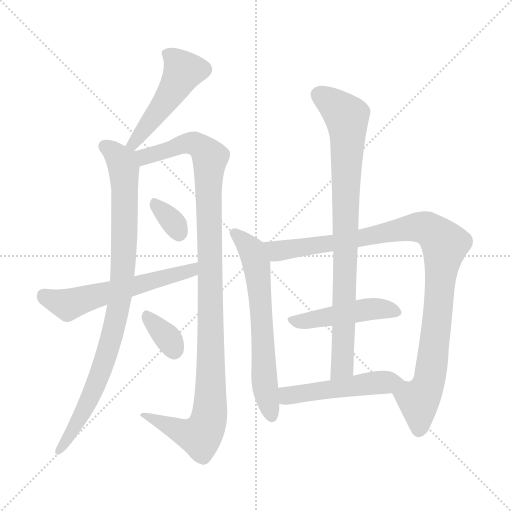
t = 0.00 s
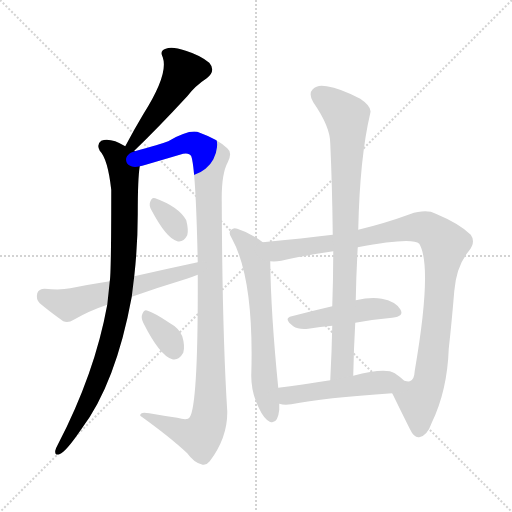
t = 1.82 s
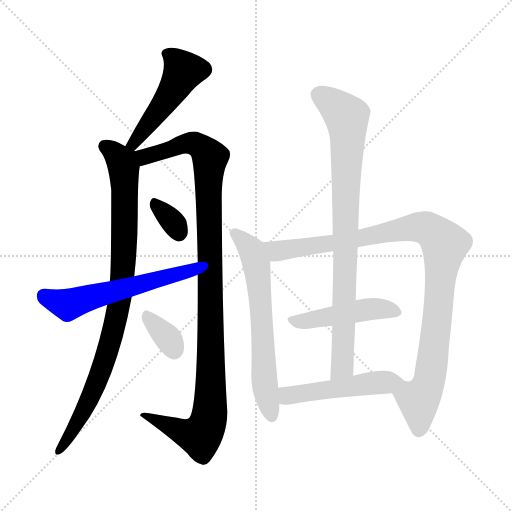
t = 3.63 s
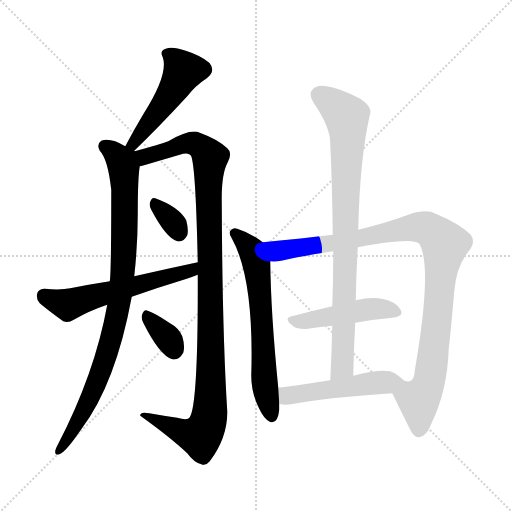
t = 5.45 s
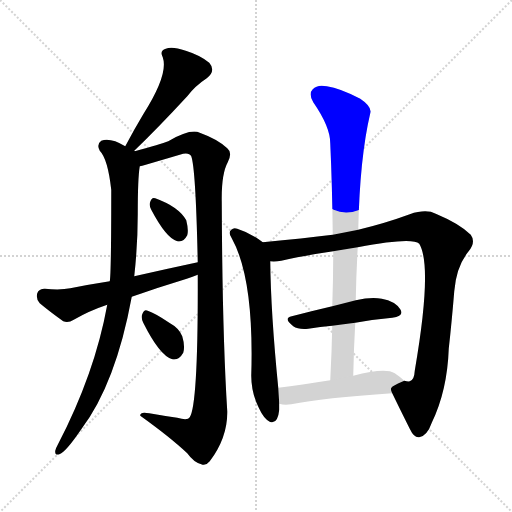
t = 7.27 s
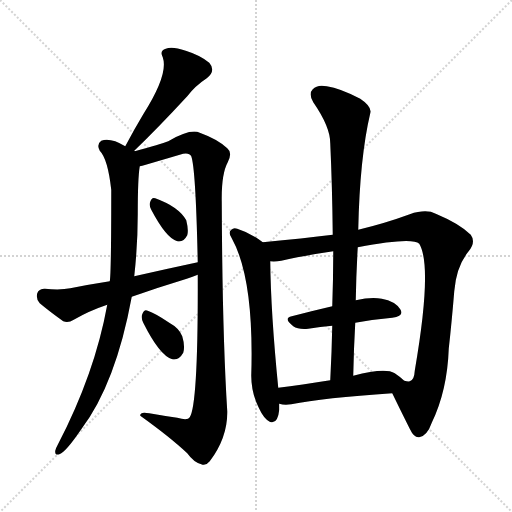
t = 9.08 s

The animated SVG that drew these frames (rendered in a browser with its animation timeline set to each time). Animation: 11 CSS @keyframes rules; one cycle of 9.08 s.

<svg version="1.1" viewBox="0 0 1024 1024" xmlns="http://www.w3.org/2000/svg">
  <g stroke="lightgray" stroke-dasharray="1,1" stroke-width="1" transform="scale(4, 4)">
    <line x1="0" y1="0" x2="256" y2="256"></line>
    <line x1="256" y1="0" x2="0" y2="256"></line>
    <line x1="128" y1="0" x2="128" y2="256"></line>
    <line x1="0" y1="128" x2="256" y2="128"></line>
  </g>
<g transform="scale(1, -1) translate(0, -900)">
   <style type="text/css">
    @keyframes keyframes0 {
      from {
       stroke: blue;
       stroke-dashoffset: 488;
       stroke-width: 128;
       }
       61% {
       animation-timing-function: step-end;
       stroke: blue;
       stroke-dashoffset: 0;
       stroke-width: 128;
       }
       to {
       stroke: black;
       stroke-width: 1024;
       }
       }
       #make-me-a-hanzi-animation-0 {
         animation: keyframes0 0.647135s both;
         animation-delay: 0.000000s;
         animation-timing-function: linear;
       }
    @keyframes keyframes1 {
      from {
       stroke: blue;
       stroke-dashoffset: 907;
       stroke-width: 128;
       }
       75% {
       animation-timing-function: step-end;
       stroke: blue;
       stroke-dashoffset: 0;
       stroke-width: 128;
       }
       to {
       stroke: black;
       stroke-width: 1024;
       }
       }
       #make-me-a-hanzi-animation-1 {
         animation: keyframes1 0.988118s both;
         animation-delay: 0.647135s;
         animation-timing-function: linear;
       }
    @keyframes keyframes2 {
      from {
       stroke: blue;
       stroke-dashoffset: 1090;
       stroke-width: 128;
       }
       78% {
       animation-timing-function: step-end;
       stroke: blue;
       stroke-dashoffset: 0;
       stroke-width: 128;
       }
       to {
       stroke: black;
       stroke-width: 1024;
       }
       }
       #make-me-a-hanzi-animation-2 {
         animation: keyframes2 1.137044s both;
         animation-delay: 1.635254s;
         animation-timing-function: linear;
       }
    @keyframes keyframes3 {
      from {
       stroke: blue;
       stroke-dashoffset: 330;
       stroke-width: 128;
       }
       52% {
       animation-timing-function: step-end;
       stroke: blue;
       stroke-dashoffset: 0;
       stroke-width: 128;
       }
       to {
       stroke: black;
       stroke-width: 1024;
       }
       }
       #make-me-a-hanzi-animation-3 {
         animation: keyframes3 0.518555s both;
         animation-delay: 2.772298s;
         animation-timing-function: linear;
       }
    @keyframes keyframes4 {
      from {
       stroke: blue;
       stroke-dashoffset: 574;
       stroke-width: 128;
       }
       65% {
       animation-timing-function: step-end;
       stroke: blue;
       stroke-dashoffset: 0;
       stroke-width: 128;
       }
       to {
       stroke: black;
       stroke-width: 1024;
       }
       }
       #make-me-a-hanzi-animation-4 {
         animation: keyframes4 0.717122s both;
         animation-delay: 3.290853s;
         animation-timing-function: linear;
       }
    @keyframes keyframes5 {
      from {
       stroke: blue;
       stroke-dashoffset: 341;
       stroke-width: 128;
       }
       53% {
       animation-timing-function: step-end;
       stroke: blue;
       stroke-dashoffset: 0;
       stroke-width: 128;
       }
       to {
       stroke: black;
       stroke-width: 1024;
       }
       }
       #make-me-a-hanzi-animation-5 {
         animation: keyframes5 0.527507s both;
         animation-delay: 4.007975s;
         animation-timing-function: linear;
       }
    @keyframes keyframes6 {
      from {
       stroke: blue;
       stroke-dashoffset: 637;
       stroke-width: 128;
       }
       67% {
       animation-timing-function: step-end;
       stroke: blue;
       stroke-dashoffset: 0;
       stroke-width: 128;
       }
       to {
       stroke: black;
       stroke-width: 1024;
       }
       }
       #make-me-a-hanzi-animation-6 {
         animation: keyframes6 0.768392s both;
         animation-delay: 4.535482s;
         animation-timing-function: linear;
       }
    @keyframes keyframes7 {
      from {
       stroke: blue;
       stroke-dashoffset: 1010;
       stroke-width: 128;
       }
       77% {
       animation-timing-function: step-end;
       stroke: blue;
       stroke-dashoffset: 0;
       stroke-width: 128;
       }
       to {
       stroke: black;
       stroke-width: 1024;
       }
       }
       #make-me-a-hanzi-animation-7 {
         animation: keyframes7 1.071940s both;
         animation-delay: 5.303874s;
         animation-timing-function: linear;
       }
    @keyframes keyframes8 {
      from {
       stroke: blue;
       stroke-dashoffset: 464;
       stroke-width: 128;
       }
       60% {
       animation-timing-function: step-end;
       stroke: blue;
       stroke-dashoffset: 0;
       stroke-width: 128;
       }
       to {
       stroke: black;
       stroke-width: 1024;
       }
       }
       #make-me-a-hanzi-animation-8 {
         animation: keyframes8 0.627604s both;
         animation-delay: 6.375814s;
         animation-timing-function: linear;
       }
    @keyframes keyframes9 {
      from {
       stroke: blue;
       stroke-dashoffset: 849;
       stroke-width: 128;
       }
       73% {
       animation-timing-function: step-end;
       stroke: blue;
       stroke-dashoffset: 0;
       stroke-width: 128;
       }
       to {
       stroke: black;
       stroke-width: 1024;
       }
       }
       #make-me-a-hanzi-animation-9 {
         animation: keyframes9 0.940918s both;
         animation-delay: 7.003418s;
         animation-timing-function: linear;
       }
    @keyframes keyframes10 {
      from {
       stroke: blue;
       stroke-dashoffset: 499;
       stroke-width: 128;
       }
       62% {
       animation-timing-function: step-end;
       stroke: blue;
       stroke-dashoffset: 0;
       stroke-width: 128;
       }
       to {
       stroke: black;
       stroke-width: 1024;
       }
       }
       #make-me-a-hanzi-animation-10 {
         animation: keyframes10 0.656087s both;
         animation-delay: 7.944336s;
         animation-timing-function: linear;
       }
</style>
<path d="M 268.5 598.5 Q 313.5 641.5 374.5 707.5 Q 390.5 728.5 413.5 743.5 Q 432.5 758.5 418.5 774.5 Q 400.5 789.5 371.5 798.5 Q 343.5 808.5 331.5 802.5 Q 318.5 798.5 325.5 785.5 Q 337.5 751.5 286.5 671.5 Q 268.5 641.5 250.5 607.5 C 236.5 581.5 246.5 577.5 268.5 598.5 Z" fill="lightgray"></path> 
<path d="M 269.5 597.5 L 268.5 598.5 C 268.5 598.5 268.5 598.5 250.5 607.5 Q 220.5 625.5 202.5 618.5 Q 192.5 611.5 199.5 598.5 Q 215.5 582.5 222.5 520.5 Q 222.5 351.5 219.5 337.5 L 214.5 290.5 Q 189.5 152.5 115.5 10.5 Q 111.5 3.5 110.5 -1.5 Q 109.5 -11.5 118.5 -8.5 Q 130.5 -5.5 162.5 41.5 Q 231.5 132.5 263.5 306.5 L 268.5 347.5 Q 275.5 410.5 275.5 471.5 Q 275.5 543.5 279.5 567.5 C 281.5 590.5 281.5 590.5 269.5 597.5 Z" fill="lightgray"></path> 
<path d="M 395.5 350.5 Q 396.5 91.5 379.5 65.5 Q 375.5 58.5 354.5 64.5 Q 326.5 68.5 298.5 73.5 Q 279.5 77.5 280.5 68.5 Q 340.5 25.5 374.5 -6.5 Q 387.5 -24.5 402.5 -28.5 Q 411.5 -32.5 419.5 -22.5 Q 455.5 25.5 454.5 77.5 Q 444.5 237.5 443.5 496.5 Q 442.5 551.5 455.5 575.5 Q 465.5 594.5 454.5 603.5 Q 435.5 621.5 399.5 634.5 Q 381.5 643.5 336.5 617.5 Q 321.5 611.5 269.5 597.5 C 240.5 589.5 250.5 559.5 279.5 567.5 Q 283.5 568.5 291.5 570.5 Q 325.5 580.5 359.5 590.5 Q 377.5 596.5 382.5 587.5 Q 391.5 563.5 395.5 375.5 L 395.5 350.5 Z" fill="lightgray"></path> 
<path d="M 302.5 480.5 Q 332.5 423.5 354.5 417.5 Q 366.5 414.5 374.5 429.5 Q 377.5 439.5 372.5 459.5 Q 357.5 486.5 310.5 503.5 Q 303.5 506.5 300.5 496.5 Q 297.5 489.5 302.5 480.5 Z" fill="lightgray"></path> 
<path d="M 263.5 306.5 Q 317.5 325.5 373.5 342.5 Q 385.5 346.5 395.5 350.5 C 423.5 361.5 424.5 381.5 395.5 375.5 Q 334.5 362.5 268.5 347.5 L 219.5 337.5 Q 180.5 331.5 140.5 323.5 Q 121.5 319.5 89.5 322.5 Q 77.5 322.5 74.5 313.5 Q 71.5 301.5 79.5 293.5 Q 98.5 277.5 126.5 257.5 Q 136.5 253.5 147.5 260.5 Q 178.5 278.5 214.5 290.5 L 263.5 306.5 Z" fill="lightgray"></path> 
<path d="M 286.5 254.5 Q 319.5 188.5 344.5 181.5 Q 357.5 178.5 366.5 194.5 Q 370.5 207.5 364.5 227.5 Q 358.5 243.5 338.5 254.5 Q 310.5 273.5 295.5 278.5 Q 288.5 282.5 284.5 271.5 Q 281.5 264.5 286.5 254.5 Z" fill="lightgray"></path> 
<path d="M 525.5 415.5 Q 500.5 434.5 474.5 442.5 Q 467.5 445.5 462.5 440.5 Q 455.5 434.5 463.5 423.5 Q 508.5 342.5 502.5 148.5 Q 502.5 114.5 517.5 84.5 Q 527.5 62.5 539.5 56.5 Q 555.5 50.5 558.5 80.5 Q 558.5 86.5 558.5 92.5 L 556.5 124.5 Q 541.5 275.5 540.5 377.5 C 540.5 405.5 540.5 405.5 525.5 415.5 Z" fill="lightgray"></path> 
<path d="M 784.5 113.5 Q 796.5 88.5 819.5 42.5 Q 828.5 23.5 838.5 25.5 Q 854.5 28.5 863.5 54.5 Q 894.5 118.5 897.5 202.5 Q 903.5 256.5 908.5 317.5 Q 912.5 366.5 936.5 396.5 Q 952.5 415.5 941.5 430.5 Q 919.5 452.5 871.5 472.5 Q 852.5 482.5 819.5 471.5 Q 770.5 453.5 716.5 440.5 L 665.5 430.5 Q 607.5 423.5 525.5 415.5 C 495.5 412.5 510.5 375.5 540.5 377.5 Q 550.5 376.5 562.5 378.5 Q 605.5 388.5 666.5 397.5 L 715.5 405.5 Q 824.5 426.5 838.5 412.5 Q 865.5 367.5 829.5 158.5 Q 828.5 139.5 819.5 137.5 Q 816.5 136.5 808.5 138.5 C 781.5 126.5 778.5 125.5 784.5 113.5 Z" fill="lightgray"></path> 
<path d="M 710.5 254.5 Q 749.5 261.5 784.5 264.5 Q 809.5 267.5 800.5 281.5 Q 790.5 297.5 763.5 302.5 Q 742.5 306.5 711.5 299.5 L 664.5 287.5 Q 621.5 277.5 583.5 267.5 Q 565.5 263.5 586.5 247.5 Q 596.5 240.5 616.5 242.5 Q 640.5 246.5 664.5 248.5 L 710.5 254.5 Z" fill="lightgray"></path> 
<path d="M 716.5 440.5 Q 719.5 584.5 740.5 673.5 Q 744.5 686.5 720.5 702.5 Q 680.5 723.5 653.5 727.5 Q 634.5 731.5 625.5 721.5 Q 616.5 712.5 626.5 695.5 Q 660.5 646.5 660.5 613.5 Q 664.5 525.5 665.5 430.5 L 666.5 397.5 Q 666.5 343.5 664.5 287.5 L 664.5 248.5 Q 663.5 196.5 660.5 139.5 C 659.5 109.5 705.5 118.5 706.5 148.5 Q 707.5 202.5 710.5 254.5 L 711.5 299.5 Q 712.5 353.5 715.5 405.5 L 716.5 440.5 Z" fill="lightgray"></path> 
<path d="M 558.5 92.5 Q 568.5 89.5 582.5 91.5 Q 646.5 104.5 784.5 113.5 C 814.5 115.5 830.5 118.5 808.5 138.5 Q 801.5 145.5 789.5 153.5 Q 770.5 165.5 706.5 148.5 L 660.5 139.5 Q 602.5 130.5 556.5 124.5 C 526.5 120.5 529.5 98.5 558.5 92.5 Z" fill="lightgray"></path> 
      <clipPath id="make-me-a-hanzi-clip-0">
      <path d="M 268.5 598.5 Q 313.5 641.5 374.5 707.5 Q 390.5 728.5 413.5 743.5 Q 432.5 758.5 418.5 774.5 Q 400.5 789.5 371.5 798.5 Q 343.5 808.5 331.5 802.5 Q 318.5 798.5 325.5 785.5 Q 337.5 751.5 286.5 671.5 Q 268.5 641.5 250.5 607.5 C 236.5 581.5 246.5 577.5 268.5 598.5 Z" fill="lightgray"></path>
      </clipPath>
      <path clip-path="url(#make-me-a-hanzi-clip-0)" d="M 332.5 792.5 L 355.5 775.5 L 364.5 753.5 L 318.5 679.5 L 266.5 612.5 L 258.5 611.5 " fill="none" id="make-me-a-hanzi-animation-0" stroke-dasharray="360 720" stroke-linecap="round"></path>

      <clipPath id="make-me-a-hanzi-clip-1">
      <path d="M 269.5 597.5 L 268.5 598.5 C 268.5 598.5 268.5 598.5 250.5 607.5 Q 220.5 625.5 202.5 618.5 Q 192.5 611.5 199.5 598.5 Q 215.5 582.5 222.5 520.5 Q 222.5 351.5 219.5 337.5 L 214.5 290.5 Q 189.5 152.5 115.5 10.5 Q 111.5 3.5 110.5 -1.5 Q 109.5 -11.5 118.5 -8.5 Q 130.5 -5.5 162.5 41.5 Q 231.5 132.5 263.5 306.5 L 268.5 347.5 Q 275.5 410.5 275.5 471.5 Q 275.5 543.5 279.5 567.5 C 281.5 590.5 281.5 590.5 269.5 597.5 Z" fill="lightgray"></path>
      </clipPath>
      <path clip-path="url(#make-me-a-hanzi-clip-1)" d="M 209.5 607.5 L 232.5 590.5 L 247.5 566.5 L 248.5 403.5 L 239.5 301.5 L 220.5 213.5 L 195.5 139.5 L 146.5 39.5 L 118.5 -0.5 " fill="none" id="make-me-a-hanzi-animation-1" stroke-dasharray="779 1558" stroke-linecap="round"></path>

      <clipPath id="make-me-a-hanzi-clip-2">
      <path d="M 395.5 350.5 Q 396.5 91.5 379.5 65.5 Q 375.5 58.5 354.5 64.5 Q 326.5 68.5 298.5 73.5 Q 279.5 77.5 280.5 68.5 Q 340.5 25.5 374.5 -6.5 Q 387.5 -24.5 402.5 -28.5 Q 411.5 -32.5 419.5 -22.5 Q 455.5 25.5 454.5 77.5 Q 444.5 237.5 443.5 496.5 Q 442.5 551.5 455.5 575.5 Q 465.5 594.5 454.5 603.5 Q 435.5 621.5 399.5 634.5 Q 381.5 643.5 336.5 617.5 Q 321.5 611.5 269.5 597.5 C 240.5 589.5 250.5 559.5 279.5 567.5 Q 283.5 568.5 291.5 570.5 Q 325.5 580.5 359.5 590.5 Q 377.5 596.5 382.5 587.5 Q 391.5 563.5 395.5 375.5 L 395.5 350.5 Z" fill="lightgray"></path>
      </clipPath>
      <path clip-path="url(#make-me-a-hanzi-clip-2)" d="M 283.5 577.5 L 301.5 590.5 L 379.5 614.5 L 398.5 608.5 L 420.5 584.5 L 417.5 59.5 L 409.5 39.5 L 397.5 28.5 L 367.5 34.5 L 289.5 66.5 " fill="none" id="make-me-a-hanzi-animation-2" stroke-dasharray="962 1924" stroke-linecap="round"></path>

      <clipPath id="make-me-a-hanzi-clip-3">
      <path d="M 302.5 480.5 Q 332.5 423.5 354.5 417.5 Q 366.5 414.5 374.5 429.5 Q 377.5 439.5 372.5 459.5 Q 357.5 486.5 310.5 503.5 Q 303.5 506.5 300.5 496.5 Q 297.5 489.5 302.5 480.5 Z" fill="lightgray"></path>
      </clipPath>
      <path clip-path="url(#make-me-a-hanzi-clip-3)" d="M 311.5 491.5 L 349.5 451.5 L 357.5 434.5 " fill="none" id="make-me-a-hanzi-animation-3" stroke-dasharray="202 404" stroke-linecap="round"></path>

      <clipPath id="make-me-a-hanzi-clip-4">
      <path d="M 263.5 306.5 Q 317.5 325.5 373.5 342.5 Q 385.5 346.5 395.5 350.5 C 423.5 361.5 424.5 381.5 395.5 375.5 Q 334.5 362.5 268.5 347.5 L 219.5 337.5 Q 180.5 331.5 140.5 323.5 Q 121.5 319.5 89.5 322.5 Q 77.5 322.5 74.5 313.5 Q 71.5 301.5 79.5 293.5 Q 98.5 277.5 126.5 257.5 Q 136.5 253.5 147.5 260.5 Q 178.5 278.5 214.5 290.5 L 263.5 306.5 Z" fill="lightgray"></path>
      </clipPath>
      <path clip-path="url(#make-me-a-hanzi-clip-4)" d="M 87.5 308.5 L 140.5 291.5 L 374.5 356.5 L 389.5 369.5 " fill="none" id="make-me-a-hanzi-animation-4" stroke-dasharray="446 892" stroke-linecap="round"></path>

      <clipPath id="make-me-a-hanzi-clip-5">
      <path d="M 286.5 254.5 Q 319.5 188.5 344.5 181.5 Q 357.5 178.5 366.5 194.5 Q 370.5 207.5 364.5 227.5 Q 358.5 243.5 338.5 254.5 Q 310.5 273.5 295.5 278.5 Q 288.5 282.5 284.5 271.5 Q 281.5 264.5 286.5 254.5 Z" fill="lightgray"></path>
      </clipPath>
      <path clip-path="url(#make-me-a-hanzi-clip-5)" d="M 295.5 266.5 L 335.5 223.5 L 347.5 200.5 " fill="none" id="make-me-a-hanzi-animation-5" stroke-dasharray="213 426" stroke-linecap="round"></path>

      <clipPath id="make-me-a-hanzi-clip-6">
      <path d="M 525.5 415.5 Q 500.5 434.5 474.5 442.5 Q 467.5 445.5 462.5 440.5 Q 455.5 434.5 463.5 423.5 Q 508.5 342.5 502.5 148.5 Q 502.5 114.5 517.5 84.5 Q 527.5 62.5 539.5 56.5 Q 555.5 50.5 558.5 80.5 Q 558.5 86.5 558.5 92.5 L 556.5 124.5 Q 541.5 275.5 540.5 377.5 C 540.5 405.5 540.5 405.5 525.5 415.5 Z" fill="lightgray"></path>
      </clipPath>
      <path clip-path="url(#make-me-a-hanzi-clip-6)" d="M 469.5 432.5 L 504.5 396.5 L 512.5 370.5 L 522.5 285.5 L 526.5 158.5 L 543.5 69.5 " fill="none" id="make-me-a-hanzi-animation-6" stroke-dasharray="509 1018" stroke-linecap="round"></path>

      <clipPath id="make-me-a-hanzi-clip-7">
      <path d="M 784.5 113.5 Q 796.5 88.5 819.5 42.5 Q 828.5 23.5 838.5 25.5 Q 854.5 28.5 863.5 54.5 Q 894.5 118.5 897.5 202.5 Q 903.5 256.5 908.5 317.5 Q 912.5 366.5 936.5 396.5 Q 952.5 415.5 941.5 430.5 Q 919.5 452.5 871.5 472.5 Q 852.5 482.5 819.5 471.5 Q 770.5 453.5 716.5 440.5 L 665.5 430.5 Q 607.5 423.5 525.5 415.5 C 495.5 412.5 510.5 375.5 540.5 377.5 Q 550.5 376.5 562.5 378.5 Q 605.5 388.5 666.5 397.5 L 715.5 405.5 Q 824.5 426.5 838.5 412.5 Q 865.5 367.5 829.5 158.5 Q 828.5 139.5 819.5 137.5 Q 816.5 136.5 808.5 138.5 C 781.5 126.5 778.5 125.5 784.5 113.5 Z" fill="lightgray"></path>
      </clipPath>
      <path clip-path="url(#make-me-a-hanzi-clip-7)" d="M 534.5 411.5 L 546.5 401.5 L 564.5 398.5 L 836.5 445.5 L 864.5 437.5 L 885.5 416.5 L 889.5 411.5 L 865.5 180.5 L 858.5 137.5 L 837.5 99.5 L 837.5 39.5 " fill="none" id="make-me-a-hanzi-animation-7" stroke-dasharray="882 1764" stroke-linecap="round"></path>

      <clipPath id="make-me-a-hanzi-clip-8">
      <path d="M 710.5 254.5 Q 749.5 261.5 784.5 264.5 Q 809.5 267.5 800.5 281.5 Q 790.5 297.5 763.5 302.5 Q 742.5 306.5 711.5 299.5 L 664.5 287.5 Q 621.5 277.5 583.5 267.5 Q 565.5 263.5 586.5 247.5 Q 596.5 240.5 616.5 242.5 Q 640.5 246.5 664.5 248.5 L 710.5 254.5 Z" fill="lightgray"></path>
      </clipPath>
      <path clip-path="url(#make-me-a-hanzi-clip-8)" d="M 584.5 257.5 L 735.5 281.5 L 766.5 282.5 L 789.5 275.5 " fill="none" id="make-me-a-hanzi-animation-8" stroke-dasharray="336 672" stroke-linecap="round"></path>

      <clipPath id="make-me-a-hanzi-clip-9">
      <path d="M 716.5 440.5 Q 719.5 584.5 740.5 673.5 Q 744.5 686.5 720.5 702.5 Q 680.5 723.5 653.5 727.5 Q 634.5 731.5 625.5 721.5 Q 616.5 712.5 626.5 695.5 Q 660.5 646.5 660.5 613.5 Q 664.5 525.5 665.5 430.5 L 666.5 397.5 Q 666.5 343.5 664.5 287.5 L 664.5 248.5 Q 663.5 196.5 660.5 139.5 C 659.5 109.5 705.5 118.5 706.5 148.5 Q 707.5 202.5 710.5 254.5 L 711.5 299.5 Q 712.5 353.5 715.5 405.5 L 716.5 440.5 Z" fill="lightgray"></path>
      </clipPath>
      <path clip-path="url(#make-me-a-hanzi-clip-9)" d="M 639.5 709.5 L 682.5 678.5 L 695.5 649.5 L 685.5 172.5 L 666.5 147.5 " fill="none" id="make-me-a-hanzi-animation-9" stroke-dasharray="721 1442" stroke-linecap="round"></path>

      <clipPath id="make-me-a-hanzi-clip-10">
      <path d="M 558.5 92.5 Q 568.5 89.5 582.5 91.5 Q 646.5 104.5 784.5 113.5 C 814.5 115.5 830.5 118.5 808.5 138.5 Q 801.5 145.5 789.5 153.5 Q 770.5 165.5 706.5 148.5 L 660.5 139.5 Q 602.5 130.5 556.5 124.5 C 526.5 120.5 529.5 98.5 558.5 92.5 Z" fill="lightgray"></path>
      </clipPath>
      <path clip-path="url(#make-me-a-hanzi-clip-10)" d="M 563.5 119.5 L 573.5 109.5 L 584.5 109.5 L 721.5 131.5 L 800.5 137.5 " fill="none" id="make-me-a-hanzi-animation-10" stroke-dasharray="371 742" stroke-linecap="round"></path>

</g>
</svg>
